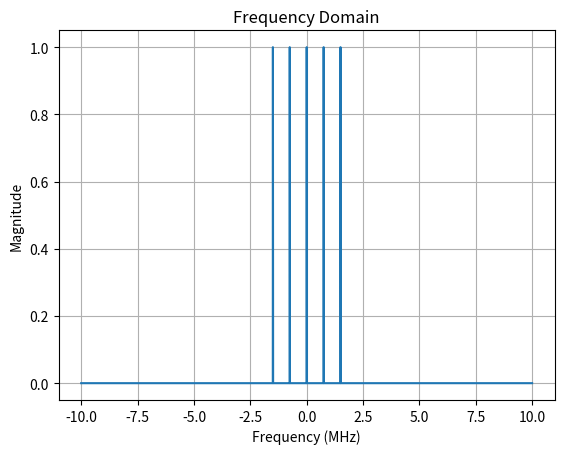
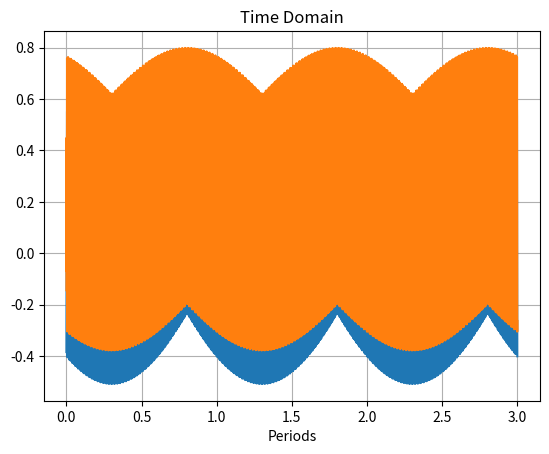

Here is the Python script that generated these plots, in order:
# Design a function that receives
# BW (bandwidth) Ntones (Number of tones) Fs (Sampling frequency) Nfft (FFT size)
# The function will design in the frequency domain and returns the multi-tone time domain signal.
# Thus, creating a multi-tone periodic signal in the time domain.

from typing import Tuple
import numpy as np

def mutitone(BW: float, Ntones: int, Fs: float, Nfft: int = 4096)->Tuple[np.ndarray, np.ndarray, np.ndarray]:
    '''
    Design a multi-tone signal in the frequency domain and return the time domain signal.
    Flat amplitude symmetrical around DC.
    :param BW:
    :param Ntones:
    :param Fs:
    :param Nfft:
    :return: x - Periodic time domain multi-tone signal, X - frequency domain, F - Frequency vector
    '''
    # Generate the frequency vector (symmetric around DC)
    f = np.linspace(-BW / 2, BW / 2, Ntones)
    # Generate the amplitude vector
    A = np.ones(Ntones)
    # Generate a random phase vector
    phi = np.random.rand(Ntones) * 2 * np.pi
    # Initialize the frequency domain vector to zeros
    X = np.zeros(Nfft, dtype=complex)
    # Generate the frequency domain signal (with frequency f rounded to the nearest bin)
    for i in range(Ntones):
        # Calculate the bin index for the frequency f[i] whie the DC bin is at the center
        bin_index = int(np.round(f[i] / Fs * Nfft)) + Nfft // 2
        # Set the amplitude and phase
        X[bin_index] = A[i] * np.exp(1j * phi[i])
    # Generate the time domain signal
    x = np.fft.ifft(np.fft.ifftshift(X))
    F = -Fs / 2 + Fs / Nfft * np.arange(Nfft)
    return x / np.max(np.abs(x)) , X , F

# Test the function
if __name__ == '__main__':
    import matplotlib.pyplot as plt
    BW      = 3 # MHz
    Ntones  = 5
    Fs      = 20 # MHz

    x, X, F = mutitone(BW, Ntones, Fs)

    plt.figure()
    plt.plot(F, np.abs(X))
    plt.title('Frequency Domain')
    plt.xlabel('Frequency (MHz)')
    plt.ylabel('Magnitude')
    plt.grid()

    plt.figure()
    # Plot the real part and the imaginary part
    # with x-axis as the periods spans from 0 to 3 (repeat the vector 3 times)
    p = np.arange(0, 3, 1 / len(x))
    plt.plot(p,np.real(np.tile(x, 3)), label='Real')
    plt.plot(p,np.imag(np.tile(x, 3)), label='Imaginary')
    plt.title('Time Domain')
    plt.xlabel('Periods')
    plt.grid()
    plt.show()
